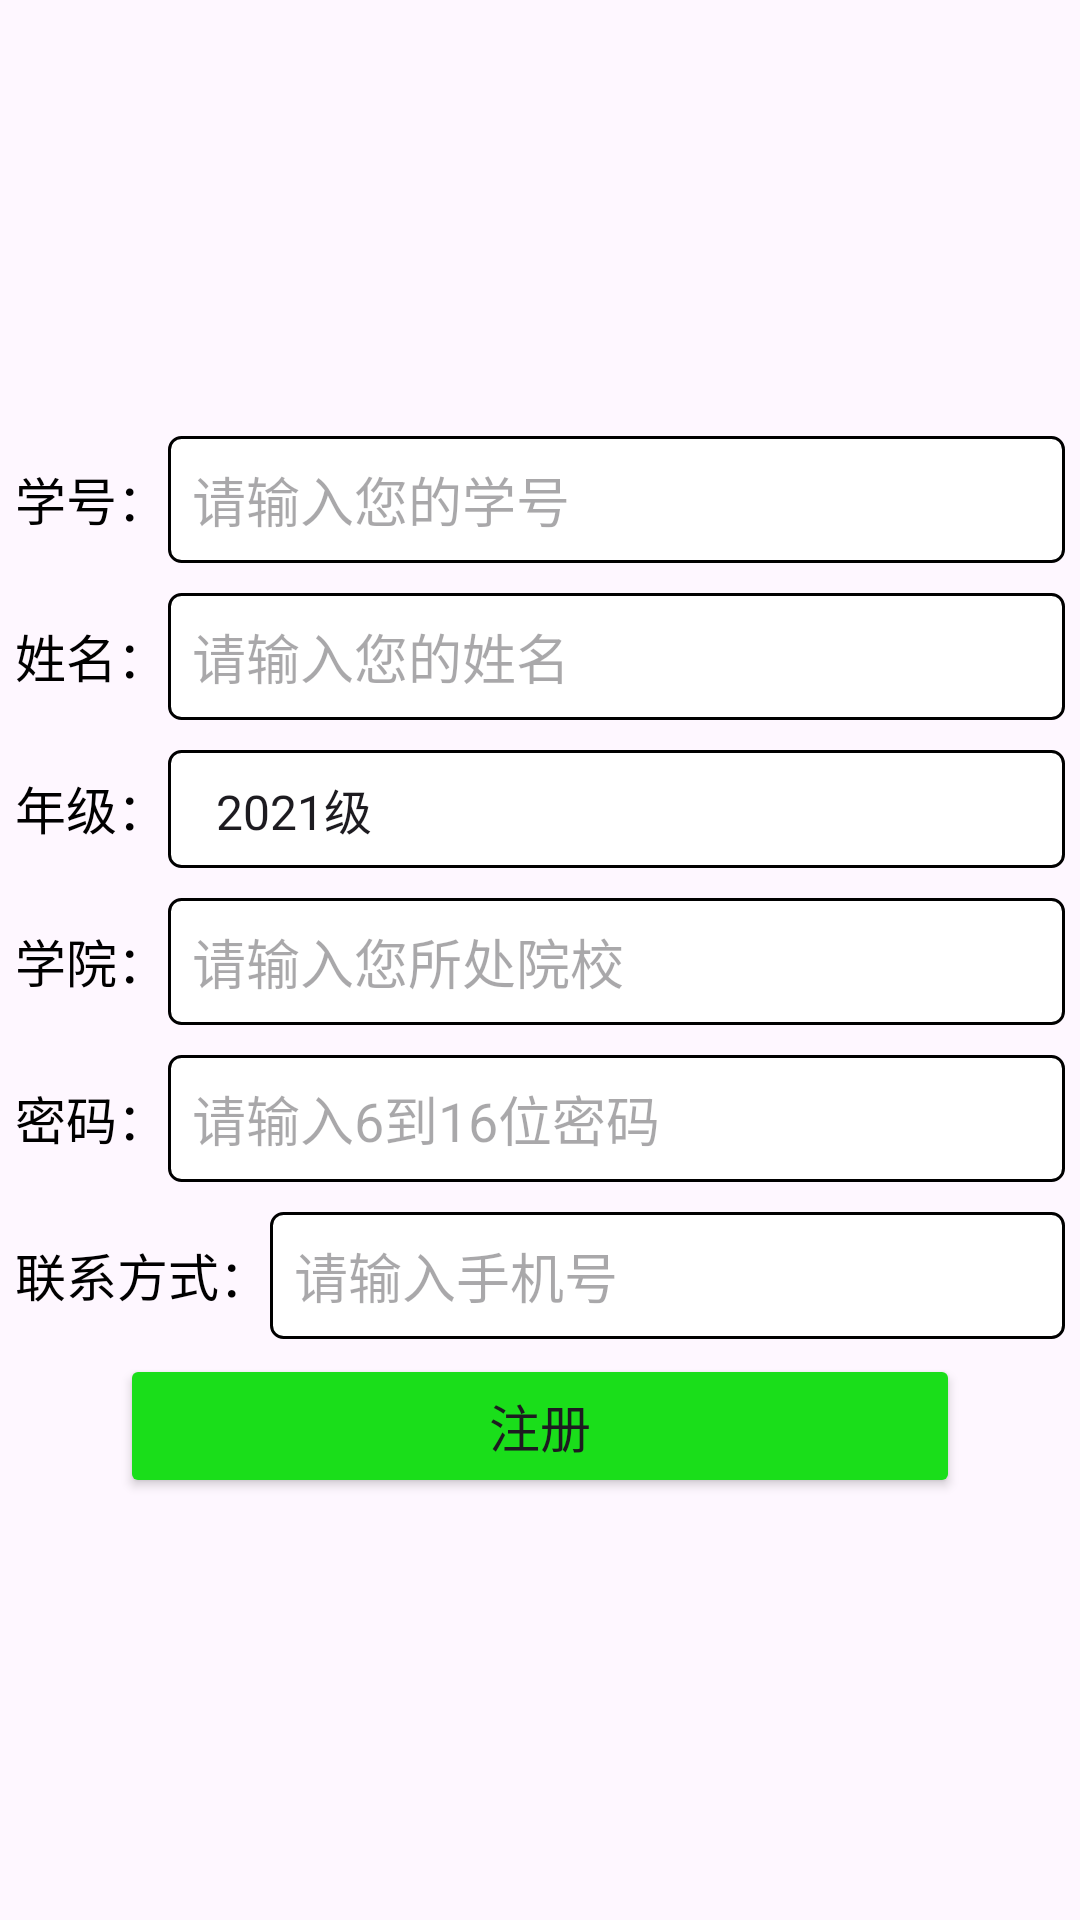

This screen was rendered from an Android layout file. Write that file and the resources it references.
<!-- AndroidManifest.xml: application theme Theme.CampusActivity -->
<!-- res/layout/activity_register.xml -->
<?xml version="1.0" encoding="utf-8"?>
<LinearLayout xmlns:android="http://schemas.android.com/apk/res/android"
    android:layout_width="match_parent"
    android:layout_height="match_parent"
    android:gravity="center"
    android:orientation="vertical">

    <LinearLayout
        android:layout_width="match_parent"
        android:layout_height="wrap_content"
        android:orientation="horizontal"
        android:layout_margin="5dp">

        <TextView
            android:layout_width="wrap_content"
            android:layout_height="wrap_content"
            android:text="学号："
            android:textSize="17sp"
            android:textColor="@color/black"
            />
        <EditText
            android:id="@+id/et_userId"
            android:layout_width="match_parent"
            android:layout_height="wrap_content"
            android:background="@drawable/edittext_border"
            android:hint="请输入您的学号"
            android:inputType="text"
            android:maxLength="16"
            />
    </LinearLayout>

    <LinearLayout
        android:layout_width="match_parent"
        android:layout_height="wrap_content"
        android:orientation="horizontal"
        android:layout_margin="5dp">

        <TextView
            android:layout_width="wrap_content"
            android:layout_height="wrap_content"
            android:text="姓名："
            android:textSize="17sp"
            android:textColor="@color/black"
            />
        <EditText
            android:id="@+id/et_userName"
            android:layout_width="match_parent"
            android:layout_height="wrap_content"
            android:background="@drawable/edittext_border"
            android:hint="请输入您的姓名"
            android:inputType="text"
            android:maxLength="16"
            />
    </LinearLayout>



    <LinearLayout
        android:layout_width="match_parent"
        android:layout_height="wrap_content"
        android:orientation="horizontal"
        android:layout_margin="5dp">

        <TextView
            android:layout_width="wrap_content"
            android:layout_height="wrap_content"
            android:text="年级："
            android:textSize="17sp"
            android:textColor="@color/black"
            />
        <Spinner
            android:id="@+id/spinner_grade"
            android:layout_width="match_parent"
            android:layout_height="wrap_content"
            android:background="@drawable/edittext_border"
            android:entries="@array/grade_options"
            android:prompt="@string/grade_prompt" />
    </LinearLayout>

    <LinearLayout
        android:layout_width="match_parent"
        android:layout_height="wrap_content"
        android:orientation="horizontal"
        android:layout_margin="5dp">

        <TextView
            android:layout_width="wrap_content"
            android:layout_height="wrap_content"
            android:text="学院："
            android:textSize="17sp"
            android:textColor="@color/black"
            />
        <EditText
            android:id="@+id/et_userSchool"
            android:layout_width="match_parent"
            android:layout_height="wrap_content"
            android:background="@drawable/edittext_border"
            android:hint="请输入您所处院校"
            android:inputType="text"
            />
    </LinearLayout>

    <LinearLayout
        android:layout_width="match_parent"
        android:layout_height="wrap_content"
        android:orientation="horizontal"
        android:layout_margin="5dp">
        <TextView
            android:layout_width="wrap_content"
            android:layout_height="wrap_content"
            android:text="密码："
            android:textSize="17sp"
            android:textColor="@color/black"
            />
        <EditText
            android:id="@+id/et_userPassword"
            android:layout_width="match_parent"
            android:layout_height="wrap_content"
            android:background="@drawable/edittext_border"
            android:hint="请输入6到16位密码"
            android:inputType="textPassword"
            android:maxLength="16"
            />
    </LinearLayout>

    <LinearLayout
        android:layout_width="match_parent"
        android:layout_height="wrap_content"
        android:orientation="horizontal"
        android:layout_margin="5dp">
        <TextView
            android:layout_width="wrap_content"
            android:layout_height="wrap_content"
            android:text="联系方式："
            android:textSize="17sp"
            android:textColor="@color/black"
            />

        <EditText
            android:id="@+id/et_userPhone"
            android:layout_width="match_parent"
            android:layout_height="wrap_content"
            android:background="@drawable/edittext_border"
            android:hint="请输入手机号"
            android:inputType="text"
            android:maxLength="11" />
    </LinearLayout>


    <LinearLayout
        android:layout_width="match_parent"
        android:layout_height="wrap_content"
        android:gravity="center_horizontal"
        android:orientation="vertical"
        >
        <Button
            android:id="@+id/btn_register"
            android:layout_width="280sp"
            android:layout_height="wrap_content"
            android:text="注册"
            android:textSize="17sp"
            android:backgroundTint="@color/green"/>
    </LinearLayout>
</LinearLayout>
<!-- resources referenced by this layout -->
<resources>
  <string-array name="grade_options">
          <item>2021级</item>
          <item>2022级</item>
          <item>2023级</item>
          <item>2024级</item>
          <item>2025级</item>
      </string-array>
  <color name="black">#FF000000</color>
  <color name="green">#1ADE1A</color>
  <!-- drawable edittext_border (drawable) -->
  <?xml version="1.0" encoding="utf-8"?>
  <shape xmlns:android="http://schemas.android.com/apk/res/android">
      <solid android:color="#FFFFFF" /> 
      <stroke android:width="1dp" android:color="#000000" /> 
      <corners android:radius="4dp" /> 
      <padding android:left="8dp" android:right="8dp" android:top="8dp" android:bottom="8dp" />
  </shape>
  <string name="grade_prompt">请选择年级</string>
  <style name="Theme.CampusActivity" parent="Base.Theme.CampusActivity" />
  <style name="Base.Theme.CampusActivity" parent="Theme.Material3.DayNight.NoActionBar">
          
          
      </style>
</resources>
